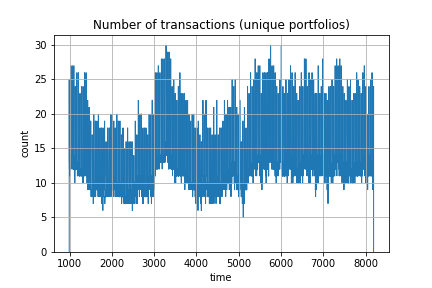

Values plotted in this chart, from the file beside it:
, ToS, stock, seller, buyer, volume, tradeID
0, 993, 1, world, djruh, 2.0, 993|1worlddjruh2.0
0, 993, 2, djruh, world, -31.0, 993|2worlddjruh-31.0
0, 993, 3, world, djruh, 26.0, 993|3worlddjruh26.0
0, 993, 4, hjmxr, world, -567.0, 993|4worldhjmxr-567.0
0, 993, 5, world, hjmxr, 409.0, 993|5worldhjmxr409.0
0, 993, 8, hipzw, world, -30.0, 993|8worldhipzw-30.0
0, 993, 9, world, hipzw, 62.0, 993|9worldhipzw62.0
0, 993, 11, world, hipzw, 10.0, 993|11worldhipzw10.0
0, 993, 13, wizey, world, -90.0, 993|13worldwizey-90.0
0, 993, 15, world, wizey, 76.0, 993|15worldwizey76.0
0, 993, 16, uitcq, world, -3.0, 993|16worlduitcq-3.0
0, 993, 17, uitcq, world, -43.0, 993|17worlduitcq-43.0
0, 993, 19, world, uitcq, 17.0, 993|19worlduitcq17.0
0, 994, 1, world, djruh, 1.0, 994|1worlddjruh1.0
0, 994, 2, world, djruh, 2.0, 994|2worlddjruh2.0
0, 994, 3, djruh, world, -10.0, 994|3worlddjruh-10.0
0, 994, 4, world, hjmxr, 178.0, 994|4worldhjmxr178.0
0, 994, 5, hjmxr, world, -163.0, 994|5worldhjmxr-163.0
0, 994, 8, world, hipzw, 34.0, 994|8worldhipzw34.0
0, 994, 11, hipzw, world, -53.0, 994|11worldhipzw-53.0
0, 994, 13, wizey, world, -11.0, 994|13worldwizey-11.0
0, 994, 15, wizey, world, -34.0, 994|15worldwizey-34.0
0, 994, 16, uitcq, world, -30.0, 994|16worlduitcq-30.0
0, 994, 17, world, uitcq, 15.0, 994|17worlduitcq15.0
0, 994, 19, world, uitcq, 39.0, 994|19worlduitcq39.0
0, 995, 1, djruh, world, -4.0, 995|1worlddjruh-4.0
0, 995, 2, world, djruh, 19.0, 995|2worlddjruh19.0
0, 995, 3, djruh, world, -8.0, 995|3worlddjruh-8.0
0, 995, 4, world, hjmxr, 21.0, 995|4worldhjmxr21.0
0, 995, 5, hjmxr, world, -3.0, 995|5worldhjmxr-3.0
0, 995, 8, world, hipzw, 4.0, 995|8worldhipzw4.0
0, 995, 9, world, hipzw, 18.0, 995|9worldhipzw18.0
0, 995, 11, hipzw, world, -15.0, 995|11worldhipzw-15.0
0, 995, 13, wizey, world, -4.0, 995|13worldwizey-4.0
0, 995, 15, wizey, world, -1.0, 995|15worldwizey-1.0
0, 995, 16, world, uitcq, 1.0, 995|16worlduitcq1.0
0, 995, 17, uitcq, world, -16.0, 995|17worlduitcq-16.0
0, 995, 19, world, uitcq, 20.0, 995|19worlduitcq20.0
0, 996, 1, world, djruh, 13.0, 996|1worlddjruh13.0
0, 996, 2, djruh, world, -17.0, 996|2worlddjruh-17.0
0, 996, 3, world, djruh, 8.0, 996|3worlddjruh8.0
0, 996, 4, hjmxr, world, -214.0, 996|4worldhjmxr-214.0
0, 996, 5, world, hjmxr, 156.0, 996|5worldhjmxr156.0
0, 996, 8, world, hipzw, 85.0, 996|8worldhipzw85.0
0, 996, 9, hipzw, world, -18.0, 996|9worldhipzw-18.0
0, 996, 11, hipzw, world, -117.0, 996|11worldhipzw-117.0
0, 996, 13, world, wizey, 13.0, 996|13worldwizey13.0
0, 996, 15, wizey, world, -26.0, 996|15worldwizey-26.0
0, 996, 16, uitcq, world, -33.0, 996|16worlduitcq-33.0
0, 996, 17, uitcq, world, -1.0, 996|17worlduitcq-1.0
0, 996, 19, world, uitcq, 46.0, 996|19worlduitcq46.0
0, 997, 1, djruh, world, -18.0, 997|1worlddjruh-18.0
0, 997, 2, world, djruh, 13.0, 997|2worlddjruh13.0
0, 997, 3, world, djruh, 17.0, 997|3worlddjruh17.0
0, 997, 4, world, hjmxr, 484.0, 997|4worldhjmxr484.0
0, 997, 5, hjmxr, world, -384.0, 997|5worldhjmxr-384.0
0, 997, 8, hipzw, world, -2.0, 997|8worldhipzw-2.0
0, 997, 9, hipzw, world, -64.0, 997|9worldhipzw-64.0
0, 997, 11, world, hipzw, 40.0, 997|11worldhipzw40.0
0, 997, 13, world, wizey, 10.0, 997|13worldwizey10.0
... 81,191 more rows
